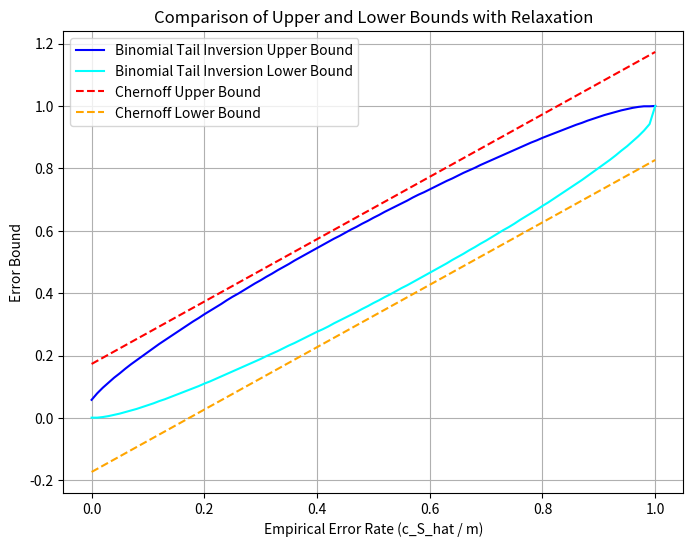

Recreate this plot in Python.
import numpy as np
import matplotlib.pyplot as plt
from scipy.stats import binom

def binomial_tail_bound_max(m, k, delta_pc):
    """
    max p, s.t. Bin(m, k, p) >= delta_pc。
    """
    p_values = np.linspace(1, 0, 1000)
    for p in p_values:
        if binom.cdf(k, m, p) >= delta_pc:
            return p
    return 0.0

def binomial_tail_bound_min(m, k, delta_pc):
    """
    min p, s.t. 1 - Bin(m, k, p) >= delta_pc。
    """
    p_values = np.linspace(0, 1, 1000)
    for p in p_values:
        if 1 - binom.cdf(k, m, p) >= delta_pc:
            return p
    return 1.0

m = 100  # number of the training samples
delta = 0.05
c_S_hat = np.arange(0, m + 1)  # number of the empirical errors

# assume P(c) = 1/N
N = 20  # number of the classifiers
P_c = np.ones(len(c_S_hat)) / N  # prior probability of the interested classifier (1/N) for the current c_S_hat

# without relaxation
binomial_bound_upper = np.array([binomial_tail_bound_max(m, k, delta * P_c[i]) for i, k in enumerate(c_S_hat)])
binomial_bound_lower = np.array([binomial_tail_bound_min(m, k, delta * P_c[i]) for i, k in enumerate(c_S_hat)])

# Chernoff Bound relaxation
chernoff_bound_upper = c_S_hat / m + np.sqrt((np.log(1/P_c) + np.log(1/delta)) / (2*m))
chernoff_bound_lower = c_S_hat / m - np.sqrt((np.log(1/P_c) + np.log(1/delta)) / (2*m))

plt.figure(figsize=(8, 6))
plt.plot(c_S_hat / m, binomial_bound_upper, label="Binomial Tail Inversion Upper Bound", linestyle='-', color='blue')
plt.plot(c_S_hat / m, binomial_bound_lower, label="Binomial Tail Inversion Lower Bound", linestyle='-', color='cyan')

plt.plot(c_S_hat / m, chernoff_bound_upper, label="Chernoff Upper Bound", linestyle='--', color='red')
plt.plot(c_S_hat / m, chernoff_bound_lower, label="Chernoff Lower Bound", linestyle='--', color='orange')

plt.xlabel("Empirical Error Rate (c_S_hat / m)")
plt.ylabel("Error Bound")
plt.title("Comparison of Upper and Lower Bounds with Relaxation")
plt.legend()
plt.grid(True)
plt.show()
